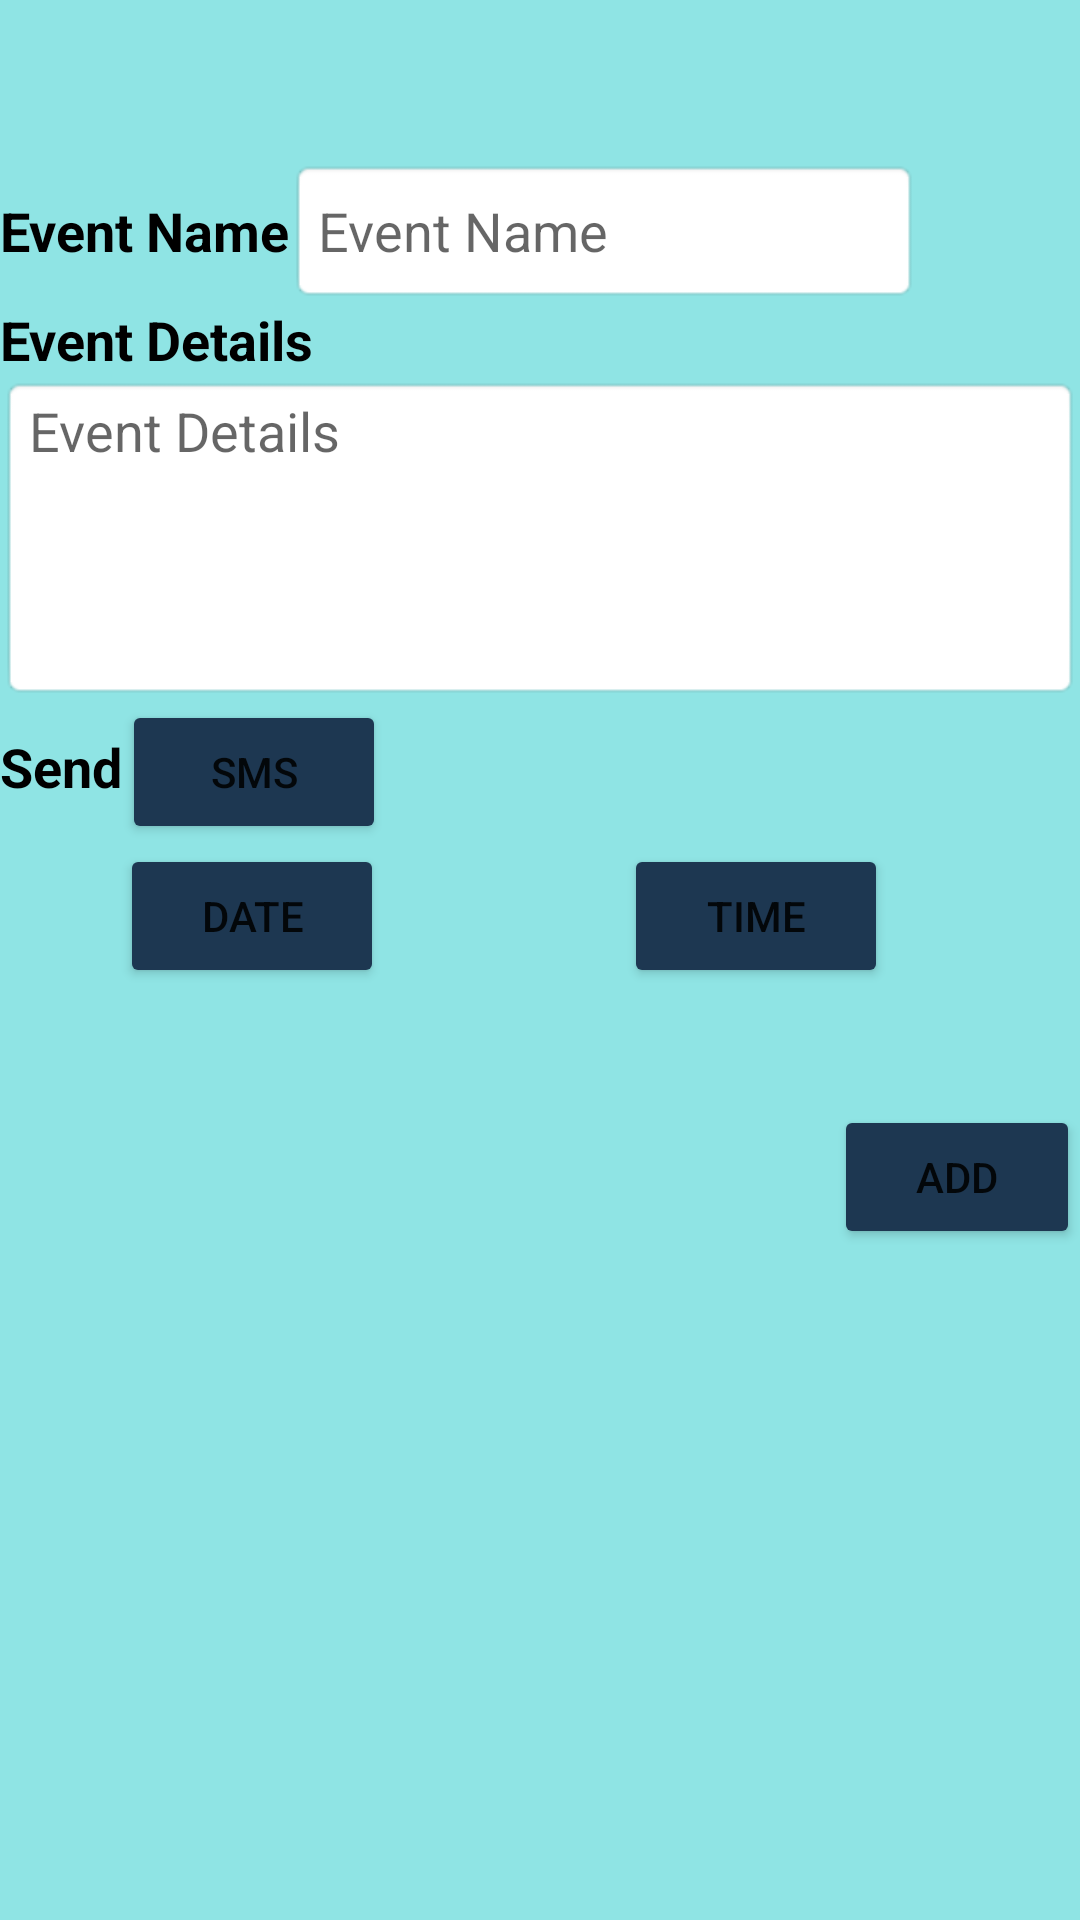

Reconstruct the res/layout file that produces this screen, plus the resources it refers to.
<!-- AndroidManifest.xml: application theme Theme.Jon_Curtis_eventTracker -->
<!-- res/layout/activity_add.xml -->
<?xml version="1.0" encoding="utf-8"?>
<androidx.constraintlayout.widget.ConstraintLayout xmlns:android="http://schemas.android.com/apk/res/android"
    xmlns:app="http://schemas.android.com/apk/res-auto"
    xmlns:tools="http://schemas.android.com/tools"
    android:layout_width="match_parent"
    android:layout_height="match_parent"
    android:background="#8FE4E4"
    tools:context=".AddActivity">

    <LinearLayout
        android:layout_width="match_parent"
        android:layout_height="match_parent"
        android:orientation="vertical">

        <View
            android:layout_width="111dp"
            android:layout_height="53dp" />

        <TableRow
            android:layout_width="match_parent"
            android:layout_height="wrap_content">

            <TextView
                android:id="@+id/textView4"
                android:layout_width="wrap_content"
                android:layout_height="wrap_content"
                android:text="@string/event_name"
                android:textAppearance="@style/TextAppearance.AppCompat.Medium"
                android:textColor="#000000"
                android:textStyle="bold" />

            <EditText
                android:id="@+id/event_name"
                android:layout_width="wrap_content"
                android:layout_height="wrap_content"
                android:background="@android:drawable/editbox_background"
                android:ems="10"
                android:hint="@string/event_name"
                android:importantForAutofill="no"
                android:inputType="textPersonName"
                android:minHeight="48dp"
                tools:ignore="DuplicateSpeakableTextCheck,TextContrastCheck" />
        </TableRow>

        <TextView
            android:id="@+id/textView7"
            android:layout_width="match_parent"
            android:layout_height="wrap_content"
            android:text="@string/event_details"
            android:textAppearance="@style/TextAppearance.AppCompat.Medium"
            android:textColor="#000000"
            android:textStyle="bold" />

        <EditText
            android:id="@+id/event_details"
            android:layout_width="match_parent"
            android:layout_height="108dp"
            android:background="@android:drawable/editbox_background"
            android:ems="10"
            android:gravity="start|top"
            android:hint="@string/event_details"
            android:importantForAutofill="no"
            android:inputType="textMultiLine"
            tools:ignore="DuplicateSpeakableTextCheck,TextContrastCheck" />

        <TableRow
            android:layout_width="match_parent"
            android:layout_height="wrap_content">

            <TextView
                android:id="@+id/textView13"
                android:layout_width="wrap_content"
                android:layout_height="wrap_content"
                android:text="@string/send"
                android:textColor="#000000"
                android:textSize="18sp"
                android:textStyle="bold" />

            <Button
                android:id="@+id/perm_button"
                android:layout_width="wrap_content"
                android:layout_height="wrap_content"
                android:backgroundTint="#1D3751"
                android:text="@string/sms" />

        </TableRow>

        <TableRow
            android:layout_width="match_parent"
            android:layout_height="59dp">

            <View
                android:id="@+id/view5"
                android:layout_width="40dp"
                android:layout_height="wrap_content" />

            <Button
                android:id="@+id/set_date"
                android:layout_width="wrap_content"
                android:layout_height="wrap_content"
                android:backgroundTint="#1D3751"
                android:text="@string/date"
                app:icon="@android:drawable/ic_menu_month"
                app:iconTint="#FFFFFF" />

            <View
                android:id="@+id/view6"
                android:layout_width="80dp"
                android:layout_height="wrap_content" />

            <Button
                android:id="@+id/set_time"
                android:layout_width="wrap_content"
                android:layout_height="wrap_content"
                android:backgroundTint="#1D3751"
                android:text="@string/time"
                app:icon="@android:drawable/ic_lock_idle_alarm" />
        </TableRow>

        <View
            android:layout_width="match_parent"
            android:layout_height="28dp" />

        <TableRow
            android:layout_width="match_parent"
            android:layout_height="76dp">

            <View
                android:layout_width="278dp"
                android:layout_height="53dp" />

            <Button
                android:id="@+id/add_button"
                android:layout_width="wrap_content"
                android:layout_height="wrap_content"
                android:backgroundTint="#1D3751"
                android:text="@string/add" />
        </TableRow>

    </LinearLayout>

</androidx.constraintlayout.widget.ConstraintLayout>
<!-- resources referenced by this layout -->
<resources>
  <string name="add">add</string>
  <string name="date">Date</string>
  <string name="event_details"> Event Details</string>
  <string name="event_name">  Event Name</string>
  <string name="send">Send</string>
  <string name="sms">SMS</string>
  <string name="time">Time</string>
  <style name="Theme.Jon_Curtis_eventTracker" parent="Theme.MaterialComponents.DayNight.DarkActionBar">
          
          <item name="colorPrimary">@color/purple_500</item>
          <item name="colorPrimaryVariant">@color/purple_700</item>
          <item name="colorOnPrimary">@color/white</item>
          
          <item name="colorSecondary">@color/teal_200</item>
          <item name="colorSecondaryVariant">@color/teal_700</item>
          <item name="colorOnSecondary">@color/black</item>
          
          <item name="android:statusBarColor">?attr/colorPrimaryVariant</item>
          
      </style>
  <!-- not gathered from this repository: default colours our renderer supplied (Android Studio template values) -->
  <color name="purple_500">#FF6200EE</color>
  <color name="purple_700">#FF3700B3</color>
  <color name="teal_200">#FF03DAC5</color>
  <color name="teal_700">#FF018786</color>
  <color name="black">#FF000000</color>
  <color name="white">#FFFFFFFF</color>
</resources>
